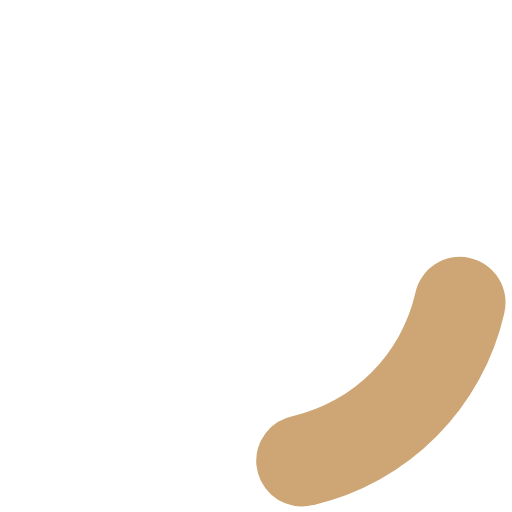
t = 0.00 s
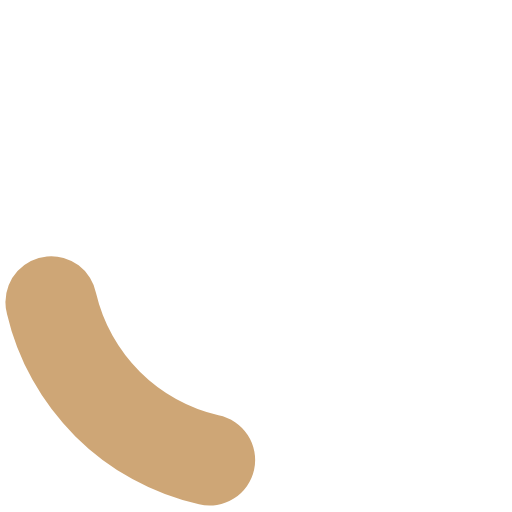
t = 0.10 s
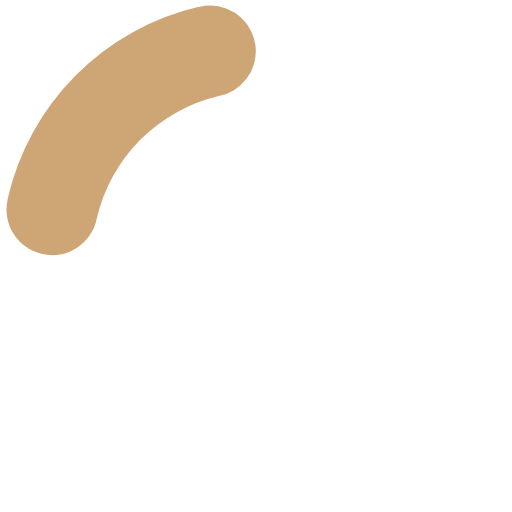
t = 0.20 s
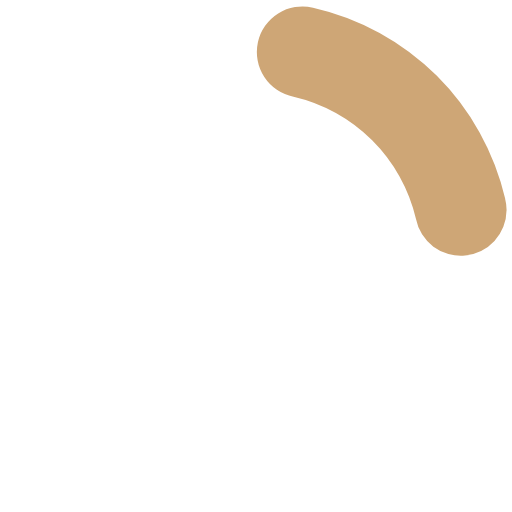
t = 0.30 s

The animated SVG that drew these frames (rendered in a browser with its animation timeline set to each time). Animation: 1 SMIL element (animateTransform=1); one cycle of 0.40 s, repeats indefinitely.

<?xml version="1.0" encoding="UTF-8" standalone="no"?><svg xmlns:svg="http://www.w3.org/2000/svg" xmlns="http://www.w3.org/2000/svg" xmlns:xlink="http://www.w3.org/1999/xlink" version="1.0" width="32px" height="32px" viewBox="0 0 128 128" xml:space="preserve"><g><path d="M75.4 126.63a11.43 11.43 0 0 1-2.1-22.65 40.9 40.9 0 0 0 30.5-30.6 11.4 11.4 0 1 1 22.27 4.87h.02a63.77 63.77 0 0 1-47.8 48.05v-.02a11.38 11.38 0 0 1-2.93.37z" fill="#cea676"/><animateTransform attributeName="transform" type="rotate" from="0 64 64" to="360 64 64" dur="400ms" repeatCount="indefinite"></animateTransform></g></svg>